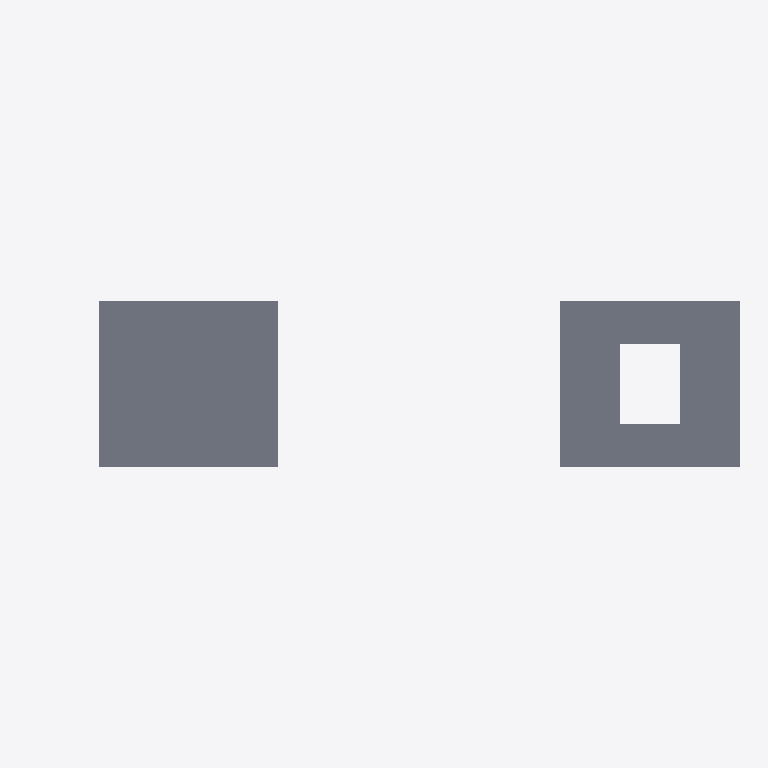
Plan cut of the same IFC building model at storey 'L2' (level 3.00 m, cut at 4.40 m), seen from above with north up, elements coloured by IFC class: 2 slabs (grey). Cut surfaces are drawn darker.
Extent 20.2 m × 4.7 m × 3.0 m (x, y, z). Storeys (2): L1 at 0.00 m; L2 at 3.00 m. Elements (10): 8 IfcWall, 2 IfcSlab.

HEADER;
FILE_DESCRIPTION(('ViewDefinition [CoordinationView]','RevitIdentifiers [ContentGUID: cbb0ae2e-6350-4225-8ca4-af668662c38d, VersionGUID: 4738aced-860f-4037-9a1c-f9a0cdbd4665, NumberOfSaves: 33]','CoordinateReference [CoordinateBase: Shared Coordinates]'),'2;1');
FILE_NAME('02_00_005.ifc','2026-01-19T15:45:34+01:00',(''),(''),'ODA SDAI 24.6','Autodesk Revit 24.3.30.11 (ENU) - IFC 24.3.30.11','');
FILE_SCHEMA(('IFC4X3'));
ENDSEC;
DATA;
#27=IFCPROJECT('3BiAukOr129OoahsPvdJnz',#18,'Project Number',$,$,'Project Name','Project Status',(#22),#466);
#42=IFCSITE('3BiAukOr129OoahsPvdJn$',#18,'Default',$,$,#41,$,$,.ELEMENT.,(42,21,31,401672),(-71,-3,-24,-345703),0.0,$,$);
#32=IFCBUILDING('3BiAukOr129OoahsPvdJny',#18,'Building Name',$,$,#30,$,'Building Name',.ELEMENT.,$,$,#31);
#35=IFCBUILDINGSTOREY('2JF4e6axWHqu3u0C1FZlmi',#18,'L1',$,'Level:8mm Head',#34,$,'L1',.ELEMENT.,0.0);
#39=IFCBUILDINGSTOREY('1ZGO8hrFCHqw0v0026FpFv',#18,'L2',$,'Level:8mm Head',#38,$,'L2',.ELEMENT.,3000.0);
#414=IFCSLAB('3BWdP87i9Ef9$qXUk0Qt1L',#18,'Floor:Generic - 12":1613058',$,'Floor:Generic - 12"',#404,#413,'1613058',.FLOOR.);
#277=IFCSLAB('3BWdP87i9Ef9$qXUk0Qt4B',#18,'Floor:Generic - 12":1612892',$,'Floor:Generic - 12"',#257,#276,'1612892',.FLOOR.);
ENDSEC;
